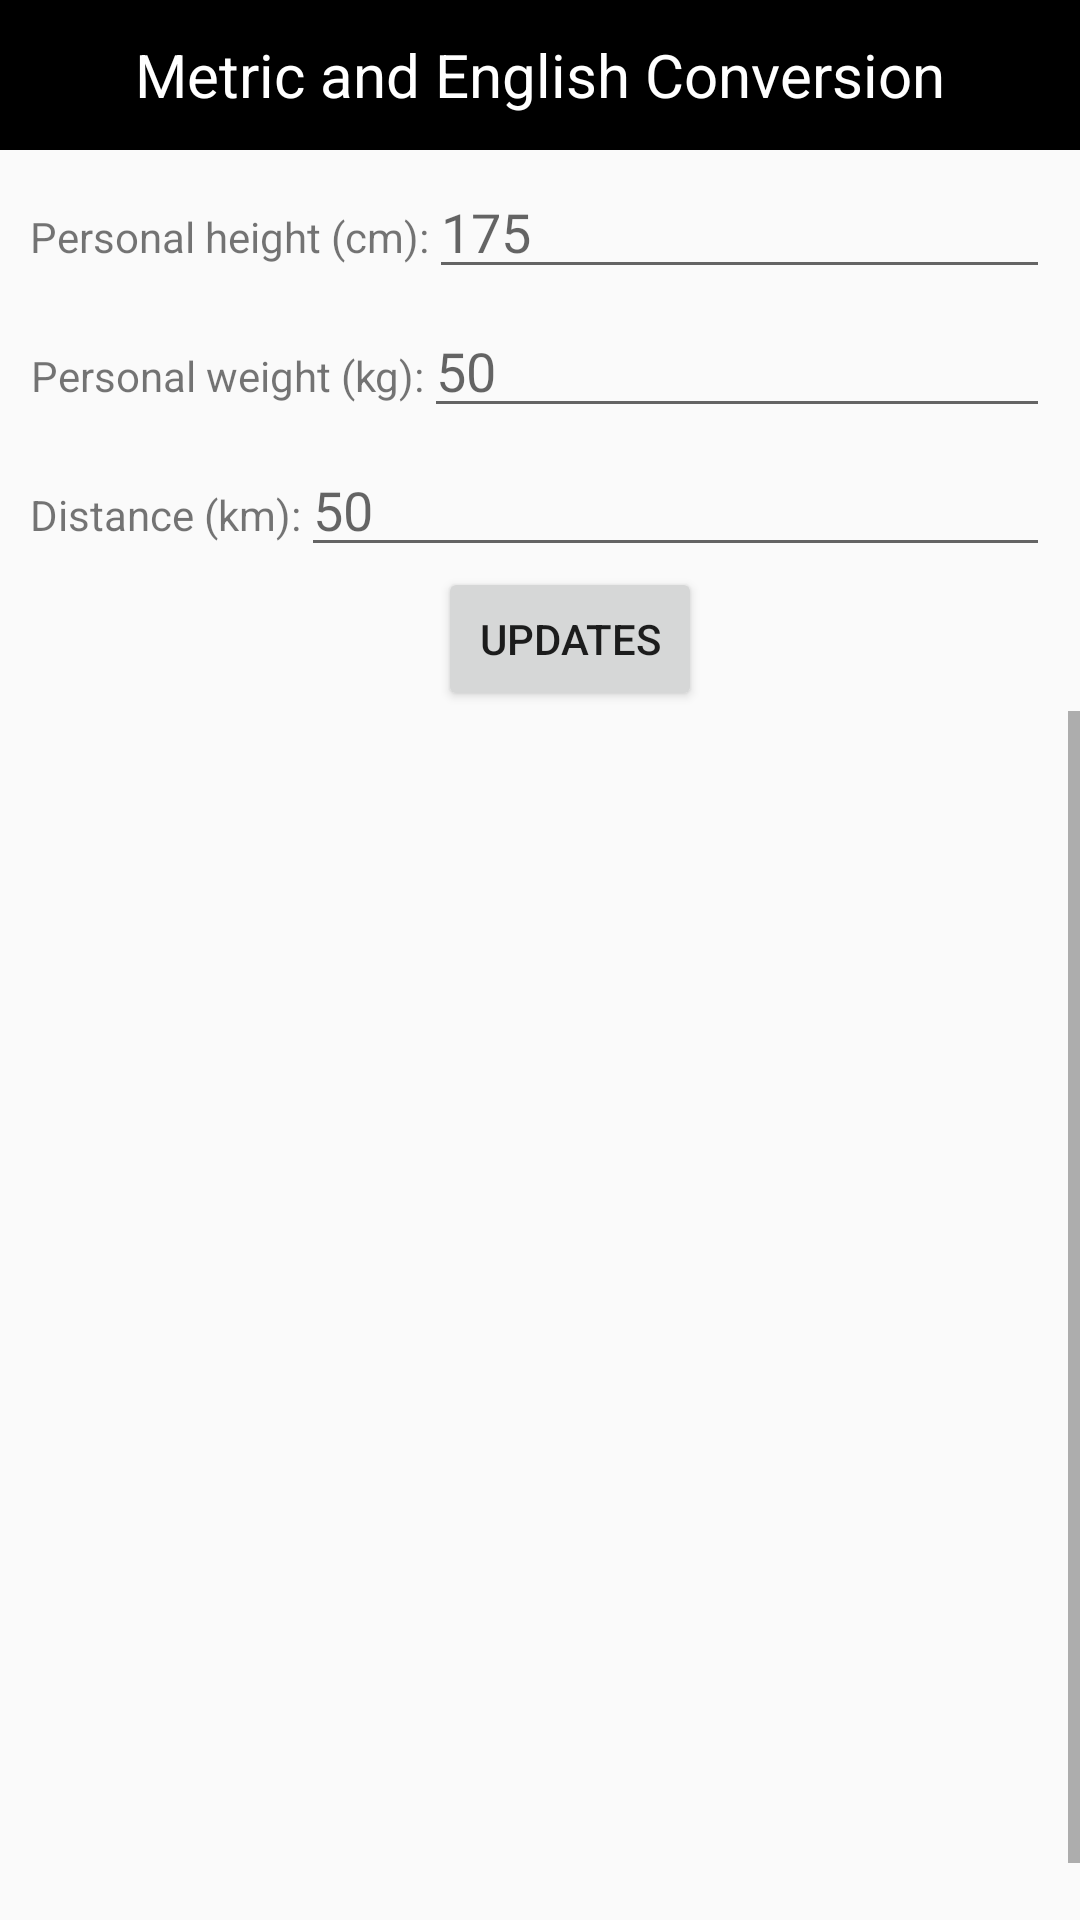

Write the Android layout XML for this screen, with the resource values it uses.
<!-- AndroidManifest.xml: application theme AppTheme -->
<!-- res/layout/activity_institution.xml -->
<?xml version="1.0" encoding="utf-8"?>

<LinearLayout xmlns:android="http://schemas.android.com/apk/res/android"
    android:layout_width="match_parent"
    android:layout_height="match_parent"
    android:orientation="vertical">

    <RelativeLayout
        android:id="@+id/institution_head"
        android:layout_width="match_parent"
        android:layout_height="50dp"
        android:background="@android:color/black">

        <TextView
            android:layout_width="wrap_content"
            android:layout_height="wrap_content"
            android:layout_centerInParent="true"
            android:text="Metric and English Conversion"
            android:textColor="@android:color/white"
            android:textSize="20sp" />


    </RelativeLayout>

    <LinearLayout
        android:layout_width="match_parent"
        android:layout_height="wrap_content"
        android:orientation="horizontal">

        <TextView
            android:layout_width="wrap_content"
            android:layout_height="wrap_content"
            android:layout_marginLeft="10dp"
            android:layout_marginTop="5dp"
            android:gravity="center"
            android:text="Personal height (cm):" />

        <EditText
            android:id="@+id/institution_person_height"
            android:layout_width="match_parent"
            android:layout_height="wrap_content"
            android:layout_marginRight="10dp"
            android:layout_marginTop="5dp"
            android:hint="175"
            android:inputType="number"
            android:singleLine="true" />
    </LinearLayout>

    <LinearLayout
        android:layout_width="match_parent"
        android:layout_height="wrap_content"
        android:orientation="horizontal">

        <TextView
            android:layout_width="wrap_content"
            android:layout_height="wrap_content"
            android:layout_marginLeft="10dp"
            android:layout_marginTop="5dp"
            android:gravity="center"
            android:text="Personal weight (kg):" />

        <EditText
            android:id="@+id/institution_person_weight"
            android:layout_width="match_parent"
            android:layout_height="wrap_content"
            android:layout_marginRight="10dp"
            android:layout_marginTop="5dp"
            android:hint="50"
            android:inputType="number"
            android:singleLine="true" />
    </LinearLayout>

    <LinearLayout
        android:layout_width="match_parent"
        android:layout_height="wrap_content"
        android:orientation="horizontal">

        <TextView
            android:layout_width="wrap_content"
            android:layout_height="wrap_content"
            android:layout_marginLeft="10dp"
            android:layout_marginTop="5dp"
            android:gravity="center"
            android:text="Distance (km):" />

        <EditText
            android:id="@+id/institution_distance"
            android:layout_width="match_parent"
            android:layout_height="wrap_content"
            android:layout_marginRight="10dp"
            android:layout_marginTop="5dp"
            android:hint="50"
            android:inputType="number"
            android:singleLine="true" />
    </LinearLayout>

    <Button
        android:id="@+id/institution_update"
        android:layout_width="wrap_content"
        android:layout_height="wrap_content"
        android:layout_gravity="center"
        android:layout_marginLeft="10dp"
        android:text="Updates" />

    <ScrollView
        android:layout_width="match_parent"
        android:layout_height="match_parent"
        android:fillViewport="true">

        <TextView
            android:id="@+id/institution_tv"
            android:layout_width="wrap_content"
            android:layout_height="match_parent"
            android:layout_below="@id/institution_head"
            android:layout_centerInParent="true"
            android:layout_marginTop="20dp" />
    </ScrollView>

</LinearLayout>
<!-- resources referenced by this layout -->
<resources>
  <style name="AppTheme" parent="Theme.AppCompat.Light.DarkActionBar">
  
          
  
          <item name="colorPrimary">@color/colorPrimary</item>
  
          <item name="colorPrimaryDark">@color/colorPrimaryDark</item>
  
          <item name="colorAccent">@color/colorAccent</item>
  
      </style>
  <color name="colorPrimary">#3F51B5</color>
  <color name="colorPrimaryDark">#303F9F</color>
  <color name="colorAccent">#FF4081</color>
</resources>
